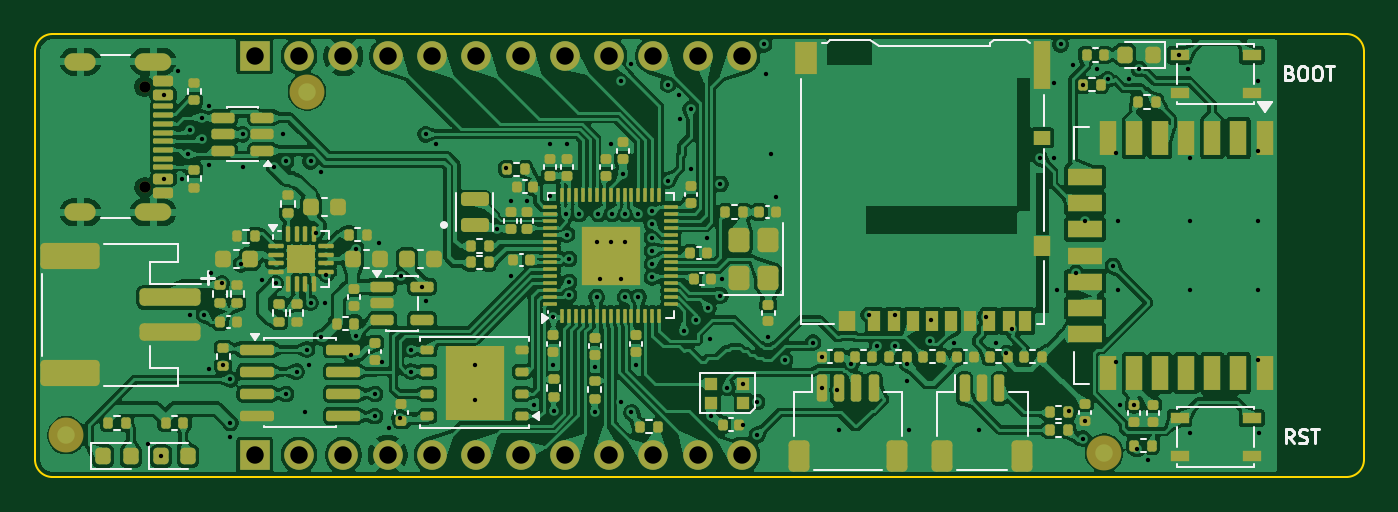
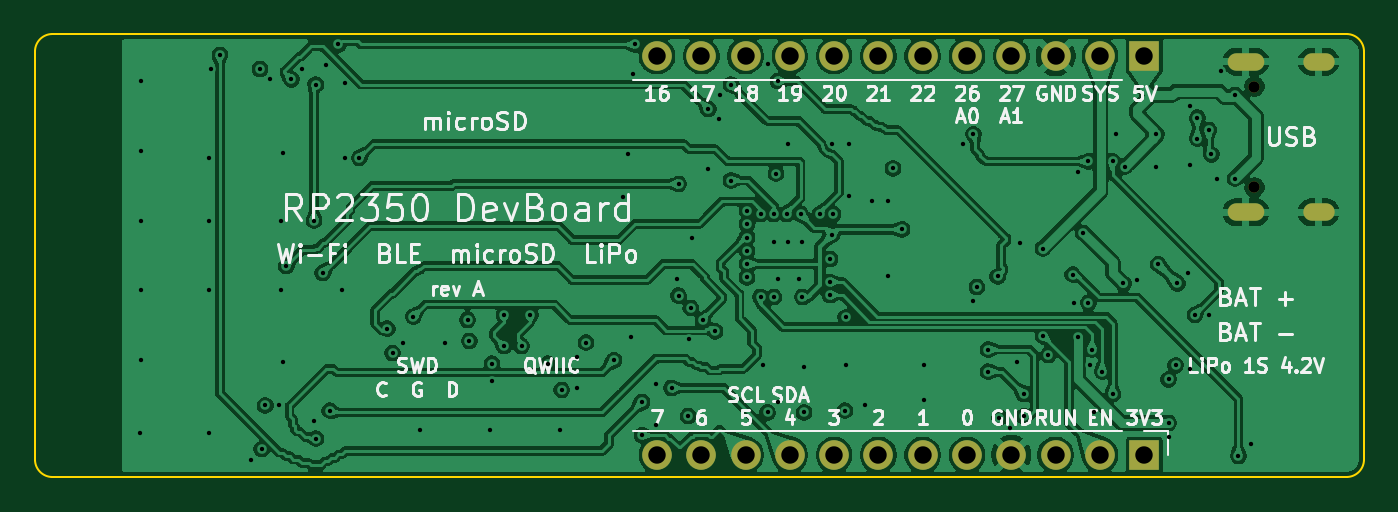
Circuit board: 13 layer files. Board 76.2 x 25.4 mm.
- bottom_copper: rp2350-devboard-B_Cu.gbr (220516 bytes)
- bottom_mask: rp2350-devboard-B_Mask.gbr (1499 bytes)
- paste: rp2350-devboard-B_Paste.gbr (496 bytes)
- bottom_silk: rp2350-devboard-B_Silkscreen.gbr (68277 bytes)
- outline: rp2350-devboard-Edge_Cuts.gbr (1044 bytes)
- top_copper: rp2350-devboard-F_Cu.gbr (479228 bytes)
- top_mask: rp2350-devboard-F_Mask.gbr (15682 bytes)
- paste: rp2350-devboard-F_Paste.gbr (15302 bytes)
- top_silk: rp2350-devboard-F_Silkscreen.gbr (20177 bytes)
- inner_copper: rp2350-devboard-In1_Cu.gbr (124826 bytes)
- inner_copper: rp2350-devboard-In2_Cu.gbr (197479 bytes)
- drill: rp2350-devboard-NPTH.drl (396 bytes)
- drill: rp2350-devboard-PTH.drl (3773 bytes)

=== bottom_copper: rp2350-devboard-B_Cu.gbr (220516 bytes, source omitted) ===
=== bottom_mask: rp2350-devboard-B_Mask.gbr ===
%TF.GenerationSoftware,KiCad,Pcbnew,10.99.0-6344-g8c85ac1452*%
%TF.CreationDate,2026-11-10T16:51:09+00:00*%
%TF.ProjectId,rp2350-devboard,72703233-3530-42d6-9465-76626f617264,rev?*%
%TF.SameCoordinates,Original*%
%TF.FileFunction,Soldermask,Bot*%
%TF.FilePolarity,Negative*%
%FSLAX46Y46*%
G04 Gerber Fmt 4.6, Leading zero omitted, Abs format (unit mm)*
G04 Created by KiCad (PCBNEW 10.99.0-6344-g8c85ac1452) date 2026-11-10 16:51:09*
%MOMM*%
%LPD*%
G01*
G04 APERTURE LIST*
%ADD10C,0.650000*%
%ADD11O,2.100000X1.000000*%
%ADD12O,1.800000X1.000000*%
%ADD13R,1.700000X1.700000*%
%ADD14C,1.700000*%
G04 APERTURE END LIST*
D10*
%TO.C,J1*%
X106280000Y-103010000D03*
X106280000Y-108790000D03*
D11*
X106780000Y-101580000D03*
D12*
X102600000Y-101580000D03*
D11*
X106780000Y-110220000D03*
D12*
X102600000Y-110220000D03*
%TD*%
D13*
%TO.C,J6*%
X112600000Y-101270000D03*
D14*
X115140000Y-101270000D03*
X117680000Y-101270000D03*
X120220000Y-101270000D03*
X122760000Y-101270000D03*
X125300000Y-101270000D03*
X127840000Y-101270000D03*
X130380000Y-101270000D03*
X132920000Y-101270000D03*
X135460000Y-101270000D03*
X138000000Y-101270000D03*
X140540000Y-101270000D03*
%TD*%
D13*
%TO.C,J7*%
X112600000Y-124130000D03*
D14*
X115140000Y-124130000D03*
X117680000Y-124130000D03*
X120220000Y-124130000D03*
X122760000Y-124130000D03*
X125300000Y-124130000D03*
X127840000Y-124130000D03*
X130380000Y-124130000D03*
X132920000Y-124130000D03*
X135460000Y-124130000D03*
X138000000Y-124130000D03*
X140540000Y-124130000D03*
%TD*%
M02*

=== paste: rp2350-devboard-B_Paste.gbr ===
%TF.GenerationSoftware,KiCad,Pcbnew,10.99.0-6344-g8c85ac1452*%
%TF.CreationDate,2026-11-10T16:51:09+00:00*%
%TF.ProjectId,rp2350-devboard,72703233-3530-42d6-9465-76626f617264,rev?*%
%TF.SameCoordinates,Original*%
%TF.FileFunction,Paste,Bot*%
%TF.FilePolarity,Positive*%
%FSLAX46Y46*%
G04 Gerber Fmt 4.6, Leading zero omitted, Abs format (unit mm)*
G04 Created by KiCad (PCBNEW 10.99.0-6344-g8c85ac1452) date 2026-11-10 16:51:09*
%MOMM*%
%LPD*%
G01*
G04 APERTURE LIST*
G04 APERTURE END LIST*
M02*

=== bottom_silk: rp2350-devboard-B_Silkscreen.gbr (68277 bytes, source omitted) ===
=== outline: rp2350-devboard-Edge_Cuts.gbr ===
%TF.GenerationSoftware,KiCad,Pcbnew,10.99.0-6344-g8c85ac1452*%
%TF.CreationDate,2026-11-10T16:51:09+00:00*%
%TF.ProjectId,rp2350-devboard,72703233-3530-42d6-9465-76626f617264,rev?*%
%TF.SameCoordinates,Original*%
%TF.FileFunction,Profile,NP*%
%FSLAX46Y46*%
G04 Gerber Fmt 4.6, Leading zero omitted, Abs format (unit mm)*
G04 Created by KiCad (PCBNEW 10.99.0-6344-g8c85ac1452) date 2026-11-10 16:51:09*
%MOMM*%
%LPD*%
G01*
G04 APERTURE LIST*
%TA.AperFunction,Profile*%
%ADD10C,0.100000*%
%TD*%
G04 APERTURE END LIST*
D10*
X100000000Y-101000000D02*
G75*
G02*
X101000000Y-100000000I1000000J0D01*
G01*
X100000000Y-124400000D02*
X100000000Y-101000000D01*
X101000000Y-100000000D02*
X175200000Y-100000000D01*
X101000000Y-125400000D02*
G75*
G02*
X100000000Y-124400000I0J1000000D01*
G01*
X175200000Y-100000000D02*
G75*
G02*
X176200000Y-101000000I0J-1000000D01*
G01*
X175200000Y-125400000D02*
X101000000Y-125400000D01*
X176200000Y-101000000D02*
X176200000Y-124400000D01*
X176200000Y-124400000D02*
G75*
G02*
X175200000Y-125400000I-1000000J0D01*
G01*
M02*

=== top_copper: rp2350-devboard-F_Cu.gbr (479228 bytes, source omitted) ===
=== top_mask: rp2350-devboard-F_Mask.gbr (15682 bytes, source omitted) ===
=== paste: rp2350-devboard-F_Paste.gbr (15302 bytes, source omitted) ===
=== top_silk: rp2350-devboard-F_Silkscreen.gbr (20177 bytes, source omitted) ===
=== inner_copper: rp2350-devboard-In1_Cu.gbr (124826 bytes, source omitted) ===
=== inner_copper: rp2350-devboard-In2_Cu.gbr (197479 bytes, source omitted) ===
=== drill: rp2350-devboard-NPTH.drl ===
M48
; DRILL file KiCad 10.99.0-6344-g8c85ac1452 date 2026-11-10T16:51:10
; FORMAT={-:-/ absolute / metric / decimal}
; #@! TF.CreationDate,2026-11-10T16:51:10+00:00
; #@! TF.GenerationSoftware,Kicad,Pcbnew,10.99.0-6344-g8c85ac1452
; #@! TF.FileFunction,NonPlated,1,4,NPTH
FMAT,2
METRIC
; #@! TA.AperFunction,NonPlated,NPTH,ComponentDrill
T1C0.650
%
G90
G05
T1
X106.28Y-103.01
X106.28Y-108.79
M30

=== drill: rp2350-devboard-PTH.drl ===
M48
; DRILL file KiCad 10.99.0-6344-g8c85ac1452 date 2026-11-10T16:51:10
; FORMAT={-:-/ absolute / metric / decimal}
; #@! TF.CreationDate,2026-11-10T16:51:10+00:00
; #@! TF.GenerationSoftware,Kicad,Pcbnew,10.99.0-6344-g8c85ac1452
; #@! TF.FileFunction,Plated,1,4,PTH
FMAT,2
METRIC
; #@! TA.AperFunction,Plated,PTH,ViaDrill
T1C0.250
; #@! TA.AperFunction,Plated,PTH,ComponentDrill
T2C0.600
; #@! TA.AperFunction,Plated,PTH,ComponentDrill
T3C1.000
%
G90
G05
T1
X106.5Y-123.5
X107.2Y-124.2
X107.4Y-103.5
X107.4Y-108.3
X108.2Y-102.1
X108.4Y-108.3
X108.75Y-106.9
X108.9Y-105.5
X108.9Y-116.1
X109.55Y-104.8
X109.55Y-106.0
X109.7Y-116.1
X110.0Y-104.1
X110.0Y-107.5
X110.0Y-119.2
X110.1Y-113.7
X110.7Y-114.3
X110.8Y-119.0
X111.2Y-119.8
X111.2Y-122.3
X111.2Y-123.1
X111.8Y-113.2
X111.9Y-105.75
X111.9Y-107.6
X113.0Y-114.1
X113.7Y-107.6
X113.8Y-114.3
X114.2Y-105.75
X114.4Y-107.3
X114.4Y-120.64
X115.0Y-119.36
X115.5Y-121.7
X115.6Y-118.09
X115.7Y-119.0
X115.8Y-107.3
X115.8Y-115.4
X116.1Y-111.4
X116.4Y-107.9
X116.4Y-117.4
X116.6Y-115.4
X116.7Y-113.8
X118.1Y-118.4
X118.4Y-112.3
X118.4Y-117.3
X119.5Y-120.64
X119.5Y-121.91
X119.7Y-112.0
X119.9Y-118.8
X120.3Y-122.6
X120.9Y-122.0
X121.0Y-113.9
X121.55Y-118.09
X121.55Y-119.36
X122.2Y-114.5
X122.4Y-105.75
X122.4Y-115.3
X123.0Y-106.3
X125.2Y-119.0
X125.2Y-121.0
X126.48Y-111.2
X127.0Y-107.7
X127.27Y-109.55
X127.3Y-113.85
X128.2Y-109.55
X128.6Y-121.3
X129.5Y-109.3
X129.54Y-106.3
X129.72Y-116.25
X129.72Y-119.0
X129.75Y-121.6
X130.45Y-110.325
X130.5Y-106.3
X130.5Y-111.5
X130.625Y-112.9
X130.625Y-114.22
X130.625Y-114.97
X131.2Y-110.325
X132.1Y-121.7
X132.12Y-119.1
X132.2Y-111.95
X132.2Y-115.075
X132.3Y-110.325
X132.4Y-114.05
X133.0Y-111.95
X133.05Y-106.3
X133.1Y-110.325
X133.6Y-102.7
X133.6Y-114.05
X133.6Y-121.1
X133.71Y-108.0
X133.8Y-111.95
X133.84Y-115.075
X133.85Y-110.325
X134.2Y-101.7
X134.2Y-121.7
X134.45Y-118.95
X134.6Y-110.325
X134.6Y-115.075
X135.375Y-110.15
X135.375Y-110.91
X135.375Y-111.67
X135.375Y-112.43
X135.375Y-113.19
X135.375Y-113.95
X136.3Y-102.9
X136.3Y-108.4
X136.9Y-103.5
X137.0Y-104.9
X137.2Y-117.05
X137.6Y-104.3
X137.6Y-107.75
X137.9Y-116.4
X138.54Y-111.7
X138.6Y-115.7
X138.7Y-117.5
X138.75Y-121.9
X139.3Y-108.6
X139.3Y-115.0
X139.4Y-114.05
X139.7Y-120.3
X140.6Y-122.4
X140.615Y-120.05
X141.4Y-121.1
X141.4Y-123.0
X141.8Y-100.6
X141.9Y-102.3
X142.05Y-117.4
X142.2Y-106.9
X142.48Y-109.35
X143.0Y-118.7
X144.6Y-117.7
X145.1Y-120.325
X145.12Y-118.5
X146.0Y-120.4
X146.1Y-122.7
X146.8Y-118.9
X147.8Y-116.1
X148.3Y-117.9
X149.3Y-116.1
X149.3Y-117.9
X150.0Y-118.9
X150.0Y-119.9
X150.1Y-122.7
X151.3Y-117.6
X151.4Y-116.4
X152.7Y-117.7
X154.1Y-122.7
X154.5Y-116.2
X155.1Y-117.7
X155.7Y-118.3
X156.0Y-116.9
X157.6Y-107.1
X158.4Y-102.8
X158.4Y-107.1
X158.6Y-114.7
X158.8Y-100.6
X159.3Y-121.6
X159.5Y-101.8
X159.7Y-113.7
X160.1Y-102.9
X160.1Y-123.2
X160.2Y-110.7
X160.2Y-122.18
X160.9Y-102.0
X161.5Y-102.6
X161.8Y-113.3
X162.0Y-106.8
X162.0Y-118.8
X162.1Y-110.7
X162.1Y-114.7
X162.2Y-121.3
X162.7Y-102.6
X163.0Y-121.3
X163.2Y-123.8
X163.3Y-102.0
X163.8Y-124.4
X165.6Y-101.2
X166.1Y-102.0
X166.2Y-107.1
X166.2Y-110.7
X166.2Y-114.7
X166.2Y-122.9
X170.1Y-102.7
X170.1Y-106.7
X170.1Y-110.7
X170.1Y-114.7
X170.1Y-118.7
X170.2Y-122.9
T3
X112.6Y-101.27
X112.6Y-124.13
X115.14Y-101.27
X115.14Y-124.13
X117.68Y-101.27
X117.68Y-124.13
X120.22Y-101.27
X120.22Y-124.13
X122.76Y-101.27
X122.76Y-124.13
X125.3Y-101.27
X125.3Y-124.13
X127.84Y-101.27
X127.84Y-124.13
X130.38Y-101.27
X130.38Y-124.13
X132.92Y-101.27
X132.92Y-124.13
X135.46Y-101.27
X135.46Y-124.13
X138.0Y-101.27
X138.0Y-124.13
X140.54Y-101.27
X140.54Y-124.13
T2
G00X103.0Y-101.58
M15
G01X102.2Y-101.58
M16
G05
G00X103.0Y-110.22
M15
G01X102.2Y-110.22
M16
G05
G00X107.33Y-101.58
M15
G01X106.23Y-101.58
M16
G05
G00X107.33Y-110.22
M15
G01X106.23Y-110.22
M16
G05
M30
